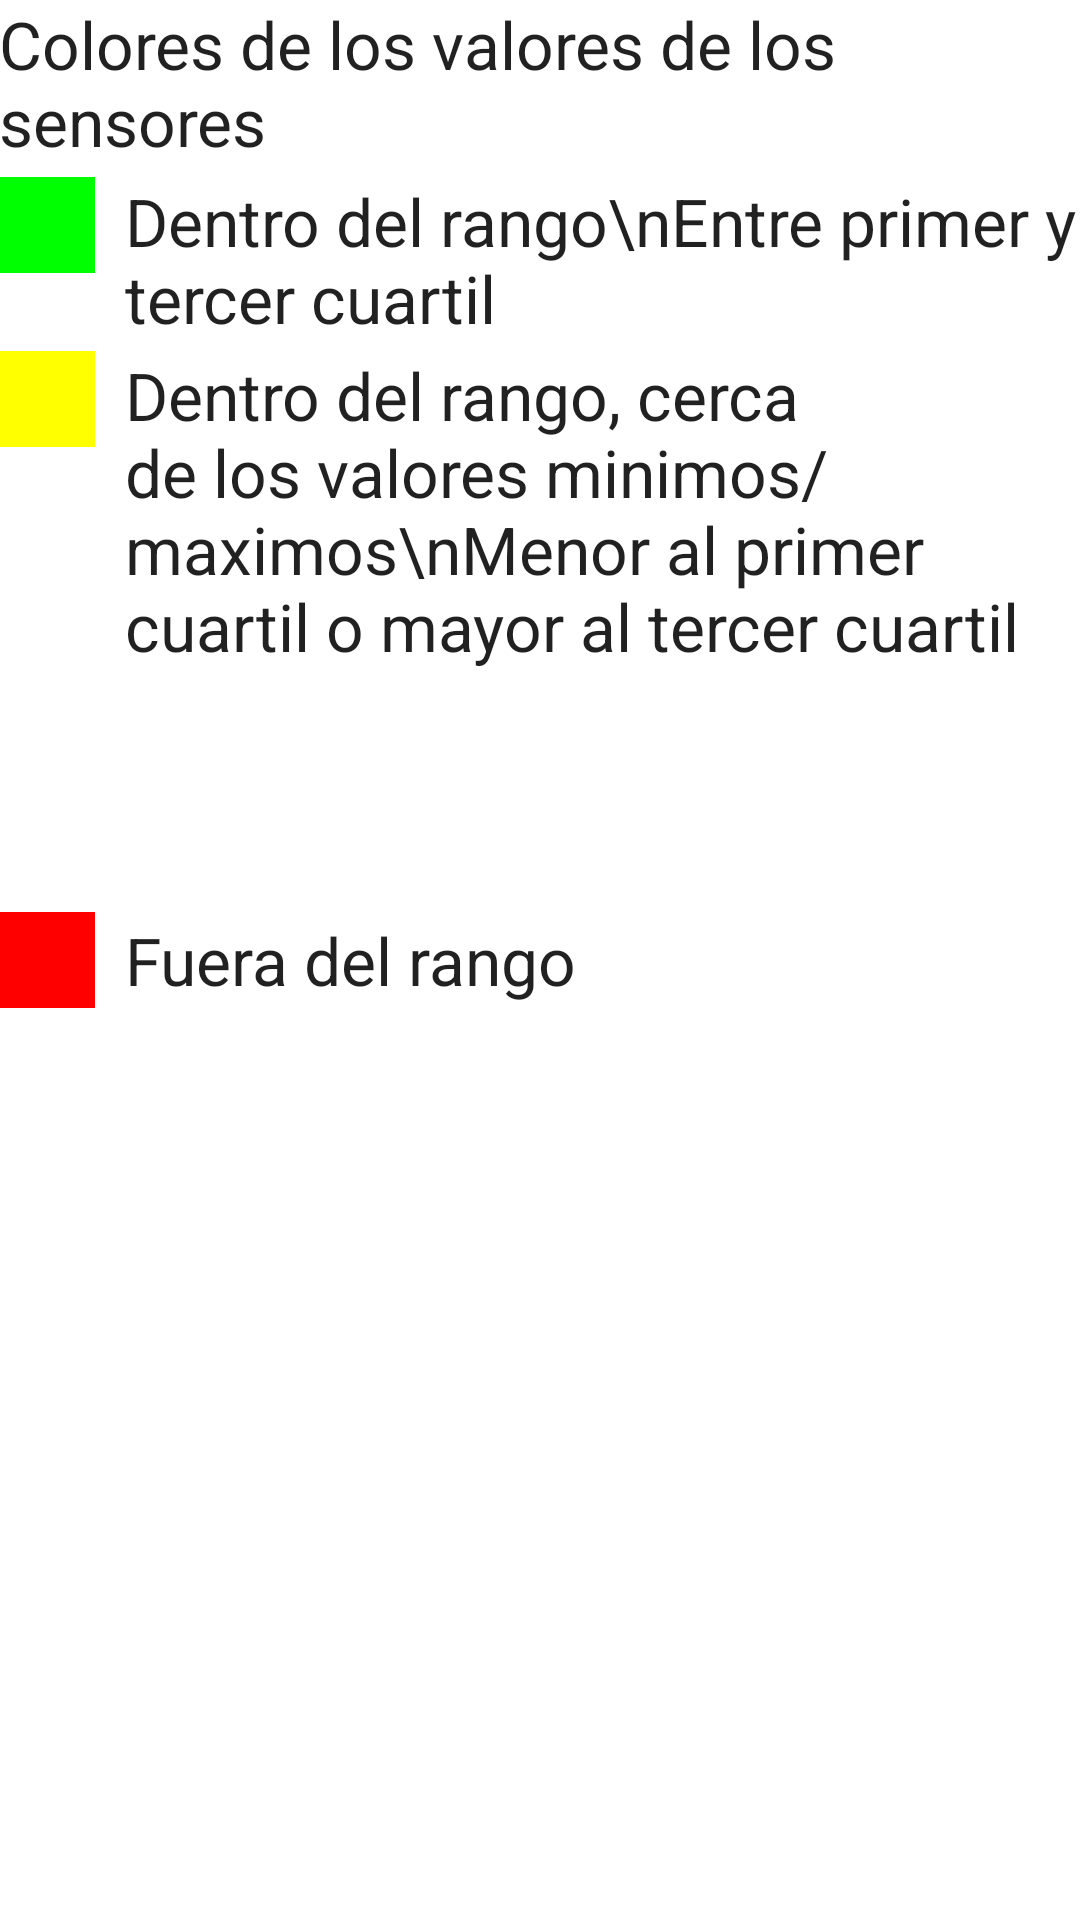

Produce the Android XML layout that renders to this screen, including the resource entries it uses.
<!-- AndroidManifest.xml: application theme AppTheme -->
<!-- res/layout/activity_ayuda.xml -->
<?xml version="1.0" encoding="utf-8"?>

<RelativeLayout xmlns:android="http://schemas.android.com/apk/res/android"
    xmlns:tools="http://schemas.android.com/tools"
    android:layout_width="match_parent"
    android:layout_height="match_parent"
    android:paddingBottom="@dimen/activity_vertical_margin"
    android:paddingLeft="@dimen/activity_horizontal_margin"
    android:paddingRight="@dimen/activity_horizontal_margin"
    android:paddingTop="@dimen/activity_vertical_margin"
    tools:context="com.sensores.inmegen.sensores.AyudaActivity">

    <ScrollView
        android:layout_width="match_parent"
        android:layout_height="match_parent"
        android:id="@+id/scrollView"
        android:layout_alignParentBottom="true"
        android:layout_alignParentRight="true"
        android:layout_alignParentEnd="true">
        <RelativeLayout
            android:layout_width="match_parent"
            android:layout_height="wrap_content">


            <TextView
                android:layout_width="wrap_content"
                android:layout_height="wrap_content"
                android:textAppearance="?android:attr/textAppearanceLarge"
                android:text="Colores de los valores de los sensores"
                android:id="@+id/textView" />
        </RelativeLayout>

    </ScrollView>

    <ImageView
        android:layout_width="32dp"
        android:layout_height="32dp"
        android:id="@+id/imageView"
        android:src="@color/verde"
        android:layout_alignParentTop="true"
        android:layout_alignParentLeft="true"
        android:layout_alignParentStart="true"
        android:layout_marginTop="59dp" />

    <TextView
        android:layout_width="wrap_content"
        android:layout_height="wrap_content"
        android:textAppearance="?android:attr/textAppearanceLarge"
        android:text="Dentro del rango\nEntre primer y tercer cuartil"
        android:id="@+id/textView2"
        android:layout_alignTop="@+id/imageView"
        android:layout_toRightOf="@+id/imageView"
        android:layout_toEndOf="@+id/imageView"
        android:layout_marginLeft="10dp" />

    <ImageView
        android:layout_width="32dp"
        android:layout_height="32dp"
        android:id="@+id/imageView2"
        android:src="@color/amarillo"
        android:layout_below="@+id/imageView"
        android:layout_alignParentLeft="true"
        android:layout_alignParentStart="true"
        android:layout_marginTop="26dp" />

    <TextView
        android:layout_width="wrap_content"
        android:layout_height="wrap_content"
        android:textAppearance="?android:attr/textAppearanceLarge"
        android:text="Dentro del rango, cerca de los valores minimos/maximos\nMenor al primer cuartil o mayor al tercer cuartil"
        android:id="@+id/textView3"
        android:layout_alignTop="@+id/imageView2"
        android:layout_alignLeft="@+id/textView2"
        android:layout_alignStart="@+id/textView2" />

    <ImageView
        android:layout_width="32dp"
        android:layout_height="32dp"
        android:id="@+id/imageView3"
        android:src="@color/rojo"
        android:layout_centerVertical="true"
        android:layout_alignParentLeft="true"
        android:layout_alignParentStart="true" />

    <TextView
        android:layout_width="wrap_content"
        android:layout_height="wrap_content"
        android:textAppearance="?android:attr/textAppearanceLarge"
        android:text="Fuera del rango"
        android:id="@+id/textView4"
        android:layout_centerVertical="true"
        android:layout_alignLeft="@+id/textView3"
        android:layout_alignStart="@+id/textView3" />

</RelativeLayout>
<!-- resources referenced by this layout -->
<resources>
  <color name="amarillo">#FFFF00</color>
  <color name="rojo">#FF0000</color>
  <color name="verde">#00FF00</color>
</resources>
